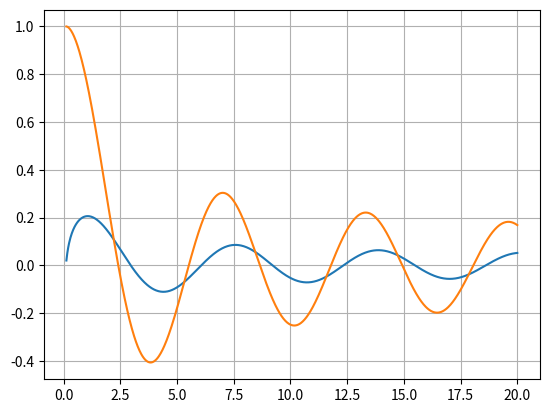

Reproduce this figure in Python.
'''Hacemos un cambio de variables:
u = y ;  v = y'
Entonces: u' = v  ;  v' = - av - bu + f
Con esto queremos conseguir una ecucion de primer orden. Ponemos la ecuacion y los datos iniciales como vectores.'''

import matplotlib.pyplot as plt
from math import e
import numpy as np


#Definir el método de Euler con Taylor
'''def true_solution1(x):
    return (x**2)/(e**(x**2))'''


def euler2(f, x, u, v, h, n, m):  #m es la ecuacion de bessel
    r = []
    t = []
    for i in range(n):   
        x = x + h
        u = u + h * v
        v = v + h * f(x, u, v, m)
        r.append(x)
        t.append(u) 
    return r, t

# Definir la EDO
def f(x, u, v, m):
    return (-1/x)*v-(1-((m**2)/x**2))*u


def error(v, v_aprox):
    return abs(v - v_aprox)


x_inicial = 0.1
x_final = 20
x = 0.1
u = 0
v = 1
n = 1000
h = (x_final - x_inicial)/n
m = 0
r0, t0 = euler2(f, x, u, v, h, n, m)


x_inicial1 = 0.1
x_final1 = 20
x1 = 0.1
u1 = 1
v1 = 0
n1 = 1000
h1 = (x_final1 - x_inicial1)/n1
m1 = 0
r1, t1 = euler2(f, x1, u1, v1, h1, n1, m1)

#Graficas las tres soluciones exactas
#x_exacta1 = np.linspace(x, x+n*h, n)
#y_exacta1 = true_solution1(x_exacta1)


# Graficar la solución
plt.plot(r0, t0, r1, t1)
#plt.plot(u1, v1, x_exacta1, y_exacta1)
#definir el intervalo de x en la que quiero que el grafico se mueva 0, 1.5
plt.grid(True)
plt.show()


#Valor real, valor aproximado y error
'''v = true_solution1(1.5)
print('Valor real: ', v)
v_aprox = v1[-1]
print('Valor aproximado: ', v_aprox)
print('Error: ', error(v, v_aprox))'''